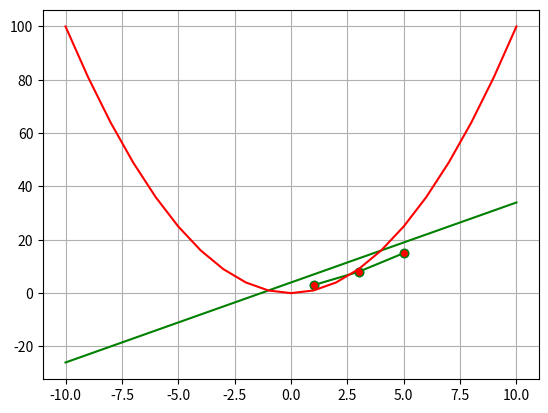

The script that saved this image:
# %%
import matplotlib.pyplot as plt
#%%

# point_1 = (1, 3)
# point_2 = (3, 9)
# point_3 = (5, 15)


# list of x-coordinates
x = [1, 3, 5]
# list of y-coordinates
y = [3, 8, 15]


# %%

# Scatter Plots
plt.scatter(x, y)

# %%

plt.plot(x, y, color="green", marker='o', markerfacecolor="red")





# %%

list_of_x = [-10, -9, -8, -7, -6, -5, -4, -3, -2, -1, 0, 1, 2, 3, 4, 5, 6, 7, 8, 9, 10]

list_of_y_linear = []
list_of_y_parabolic = []

# for loop fetch values of a list one at a time.
for x in list_of_x:
    # function of a straight line
    y_linear =  3 * x + 4

    # function of a parabola
    y_parabolic = x * x

    list_of_y_linear.append(y_linear)
    list_of_y_parabolic.append(y_parabolic)


print(list_of_x)
print(list_of_y_linear)
print(list_of_y_parabolic)
# %%

plt.plot(list_of_x, list_of_y_linear, color="green")
plt.plot(list_of_x, list_of_y_parabolic, color="red")
plt.grid(True)
plt.show()

# %%
